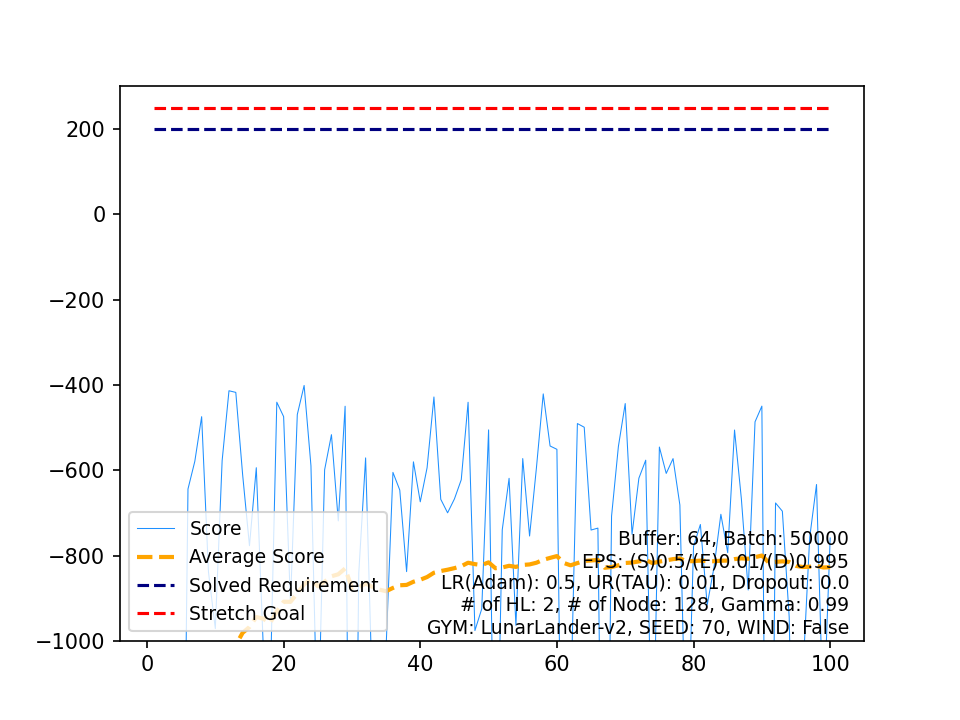

Values plotted in this chart, from the file beside it:
, Score, Average Score, Timestamp, Solved Requirement, Stretch Goal
0, -1515, -1515, 193, 200, 250
1, -1786, -1650, 202, 200, 250
2, -1384, -1561, 191, 200, 250
3, -1509, -1548, 199, 200, 250
4, -2017, -1642, 260, 200, 250
5, -644.1, -1476, 81, 200, 250
6, -579.2, -1348, 78, 200, 250
7, -474.5, -1239, 74, 200, 250
8, -838.6, -1194, 121, 200, 250
9, -971.3, -1172, 135, 200, 250
10, -577.6, -1118, 89, 200, 250
11, -413.7, -1059, 75, 200, 250
12, -417.5, -1010, 73, 200, 250
13, -610.4, -981.3, 86, 200, 250
14, -777, -967.7, 147, 200, 250
15, -594.2, -944.3, 105, 200, 250
16, -1006, -948, 180, 200, 250
17, -1138, -958.5, 151, 200, 250
18, -440.5, -931.3, 85, 200, 250
19, -474.3, -908.4, 89, 200, 250
20, -912.6, -908.6, 162, 200, 250
21, -469.6, -888.7, 78, 200, 250
22, -401.3, -867.5, 79, 200, 250
23, -589.6, -855.9, 72, 200, 250
24, -1258, -871.9, 176, 200, 250
25, -599.1, -861.5, 75, 200, 250
26, -516.7, -848.7, 87, 200, 250
27, -718.8, -844, 118, 200, 250
28, -450, -830.5, 74, 200, 250
29, -2203, -876.2, 233, 200, 250
30, -840.9, -875.1, 116, 200, 250
31, -571.1, -865.6, 80, 200, 250
32, -1134, -873.7, 158, 200, 250
33, -1084, -879.9, 155, 200, 250
34, -1015, -883.7, 147, 200, 250
35, -605.1, -876, 82, 200, 250
36, -646.5, -869.8, 112, 200, 250
37, -837.8, -869, 120, 200, 250
38, -580.4, -861.6, 83, 200, 250
39, -674.1, -856.9, 77, 200, 250
40, -594, -850.5, 112, 200, 250
41, -428.3, -840.4, 98, 200, 250
42, -668.2, -836.4, 118, 200, 250
43, -699.9, -833.3, 107, 200, 250
44, -667.4, -829.6, 122, 200, 250
45, -622.3, -825.1, 134, 200, 250
46, -440.6, -816.9, 75, 200, 250
47, -975.9, -820.2, 166, 200, 250
48, -925, -822.4, 167, 200, 250
49, -505.4, -816, 74, 200, 250
50, -1519, -829.8, 198, 200, 250
51, -739.8, -828.1, 110, 200, 250
52, -619, -824.1, 90, 200, 250
53, -963.7, -826.7, 178, 200, 250
54, -572.7, -822.1, 92, 200, 250
55, -754.3, -820.9, 102, 200, 250
56, -594.8, -816.9, 88, 200, 250
57, -421, -810.1, 84, 200, 250
58, -543.2, -805.6, 113, 200, 250
59, -551, -801.3, 120, 200, 250
... 40 more rows
